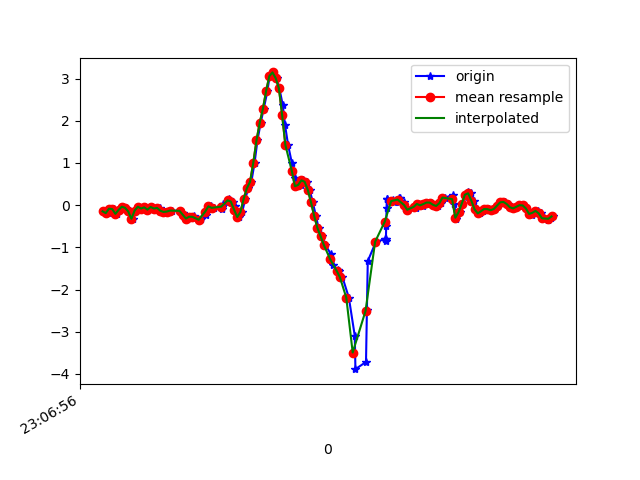

The file beside this chart, header and first rows:
1617836816793, 532460415233308, -0.14591599, 0.19860892, -0.080537185
1617836816819, 532460434168868, -0.1887, -0.1704, -0.1038
1617836816836, 532460453191316, -0.08483, 0.2438, -0.1771
1617836816852, 532460472213796, -0.09216, -0.1264, -0.1709
1617836816871, 532460491261060, -0.2058, 0.07888, -0.287
1617836816890, 532460510283524, -0.1129, 0.1351, -0.2308
1617836816909, 532460529335684, -0.03718, -0.1459, -0.2137
1617836816928, 532460548358564, -0.06284, 0.2072, -0.2223
1617836816949, 532460567381492, -0.1484, -0.1862, -0.1893
1617836816973, 532460586429204, -0.3231, 0.1387, -0.3114
1617836816988, 532460605580712, -0.1288, 0.3183, -0.3066
1617836817004, 532460624614536, -0.03718, -0.1594, -0.3298
1617836817023, 532460643662952, -0.07994, 0.2805, -0.4263
1617836817042, 532460662686600, -0.05184, 0.1143, -0.3909
1617836817061, 532460681710216, -0.1068, 0.08621, -0.4226
1617836817080, 532460700733864, -0.04329, 0.3684, -0.3518
1617836817100, 532460719776808, -0.09216, -0.02252, -0.2406
1617836817118, 532460738800168, -0.0665, 0.3477, -0.2271
1617836817137, 532460757823464, -0.06528, 0.41, -0.1575
1617836817156, 532460776871624, -0.1313, 0.1962, -0.07687
1617836817176, 532460795894984, -0.1606, 0.2072, -0.05488
1617836817194, 532460814943144, -0.152, 0.212, -0.05855
1617836817213, 532460833871048, -0.1288, 0.1949, -0.06588
1617836817260, 532460852890248, -0.1349, 0.1791, -0.06465
1617836817284, 532460871934344, -0.1826, 0.173, -0.05122
1617836817286, 532460890953608, -0.2705, 0.1473, -0.008455
1617836817305, 532460909972808, -0.317, 0.1241, 0.06363
1617836817322, 532460929040648, -0.2742, 0.1412, 0.1394
1617836817349, 532460948060744, -0.2546, 0.1632, 0.2017
1617836817353, 532460967080904, -0.2986, 0.1705, 0.2359
1617836817385, 532460986125832, -0.3524, 0.162, 0.2615
1617836817395, 532461005145928, -0.3389, 0.129, 0.2799
1617836817428, 532461024186120, -0.2278, 0.1058, 0.2701
1617836817439, 532461043206856, -0.07994, 0.09232, 0.2347
1617836817457, 532461062252488, -0.02741, 0.05078, 0.1992
1617836817476, 532461081273224, -0.06406, -0.01397, 0.1968
1617836817525, 532461100318792, -0.08361, -0.0775, 0.2029
1617836817528, 532461119339656, -0.04329, -0.108, 0.22
1617836817532, 532461138365576, 0.02146, -0.1142, 0.2579
1617836817565, 532461157386504, 0.08621, -0.1154, 0.3116
1617836817568, 532461176432264, 0.1412, -0.1581, 0.3862
1617836817592, 532461195453192, 0.08499, -0.2119, 0.5315
1617836817605, 532461214474056, -0.03107, -0.1985, 0.6818
1617836817616, 532461233510728, -0.1801, -0.1386, 0.7649
1617836817632, 532461252531464, -0.2815, -0.08483, 0.7539
1617836817651, 532461271552136, -0.1618, -0.02008, 0.5413
1617836817670, 532461290597640, 0.1497, -0.02252, 0.1895
1617836817689, 532461309618312, 0.4002, -0.1203, -0.2736
1617836817708, 532461328652744, 0.5554, -0.3231, -0.8514
1617836817728, 532461347698568, 1.001, -0.6884, -1.362
1617836817746, 532461366719688, 1.534, -1.172, -1.782
1617836817766, 532461385740616, 1.949, -1.685, -2.242
1617836817785, 532461404786376, 2.282, -2.286, -2.718
1617836817808, 532461423807432, 2.703, -2.929, -2.994
1617836817822, 532461442834888, 3.057, -3.493, -3.093
1617836817842, 532461461880904, 3.145, -3.95, -3.013
1617836817865, 532461480901960, 3.007, -4.252, -2.816
1617836817883, 532461499923144, 2.765, -4.406, -2.586
1617836817904, 532461518969160, 2.368, -4.477, -2.331
1617836817918, 532461538008264, 1.902, -4.391, -2.062
1617836817937, 532461557029704, 1.428, -4.154, -1.846
... 87 more rows
